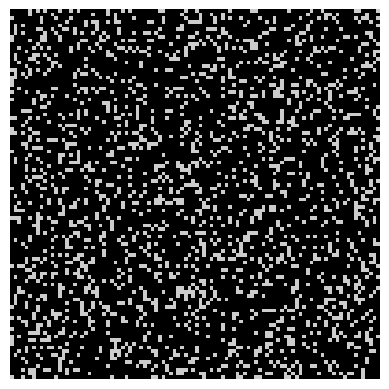

Write the Python code that produced this figure.
import random
import copy
import numpy as np
import matplotlib.pyplot as plt 
import matplotlib.animation as animation
from matplotlib.pylab import cm
import math

"BFS part"
maze=[]
index=[]
FringeList=[]
path=0
td=[]
final_path = []

def iniFL(k):
    for j in range(k**2):
        FringeList.append([0]) 
        
def initd(k):
    for j in range(k**2):
        td.append(0)

def Make_Fringe_BFS(MAZE,Qu,d):
    "Generates a fringe for a given cell"
    fringe=[]
    if (Qu[0]-d)>0:
        if MAZE[Qu[0]-d]==0 and Qu[0]-d not in Qu:
            fringe.append(Qu[0]-d)
    if (Qu[0]+d)<d**2:
        if MAZE[Qu[0]+d]==0 and Qu[0]+d not in Qu:
            fringe.append(Qu[0]+d)
    if Qu[0]%d!=0:
        if MAZE[Qu[0]-1]==0 and Qu[0]-1 not in Qu:
            fringe.append(Qu[0]-1)
    if Qu[0]%d!=-1:
        if MAZE[Qu[0]+1]==0 and Qu[0]+1 not in Qu:
            fringe.append(Qu[0]+1)
    FringeList[Qu[0]]=fringe
    return fringe

def BFS_Agent(MAZE,n):
    BFS_Q=[]
    BFS_Q.append(0)
    p=0
    while True:
        if (n**2)-1 in BFS_Q: 
            print("path found")
            break
        elif len(BFS_Q)==0:
            global path
            path = 1
            print("path not found")
            break
        else:
            BFS_Q = BFS_Q + Make_Fringe_BFS(MAZE,BFS_Q,n)
            MAZE[BFS_Q[0]]=1
            #print(BFS_Q.pop(0))
            p=BFS_Q.pop(0)
            #print(p)
    return p

def parent(node):
    "Returns parent node"
    for a in FringeList:
        if node in a:
            return FringeList.index(a)

def pathGen(c):
    "displays a path"
    if c==0:
        return
    while(c!=0):
        # print(c)
        global final_path
        final_path.append(c)
        c=parent(c)

# Standard update function for animation
# Uses path generated to plot as an animation in the maze
# accepts i as an integer for index on iterations
# returns nothing
def update(i):
    temp_maze = initial_maze
    # set the path to be displayed as a frame of animation
    temp_maze[final_path[i]] = 0.25
    # set matrice with updated values
    matrice.set_array(convertMaze(dim, temp_maze))

# Generates a random maze of dim*dim with blocks of probability p
# accepts dim: dimension of maze and p: probability of blocks in the maze
# returns a 1D array with obstacles to mimic a maze
def MazeGen(dim, p):
    # generates indices for blocks in a maze
    index=random.sample(range(1,(dim**2)-1), int(p*(dim**2)))
    #print(index)
    maze=[]
    for i in range(dim**2):
        if i in index:
            maze.append(1)
        else:
            maze.append(0)
    return maze

# Converting maze array into 2D array for visualization
# accepts dim: dimension of dim*dim array and maze: array of maze
# returns 2D array
def convertMaze(dim, maze):
    return np.array_split(maze, dim)

#initialize variables
dim, p = 100, 0.2

#calling function to create the maze with (dim,p)
flag =  MazeGen(dim, p)
iniFL(dim)
initd(dim)
# creating a copy of the maze to use for visualization
initial_maze = copy.deepcopy([x if x == 0 else 0.4 for x in flag])

##Step 2
# generate_bfs()
ltn = BFS_Agent(flag,dim)
pathGen(ltn)
final_path.append(0)
final_path.reverse()
final_path.append((dim**2) - 1)

##Step Last
if (path==0):
    # generating visualizations starts here
    # initializing graph variables
    fig, ax = plt.subplots()
    # building the initial maze
    matrice = ax.matshow(convertMaze(dim, initial_maze),cmap=cm.nipy_spectral)
    # removing axes and legends from the map
    plt.axis('off')
    ax.legend_ = None

    # running the animation function
    # fig: graph variable, update: update function to change map, 
    # frames: count of animations, interval: frequency of frames
    ani = animation.FuncAnimation(fig, update, frames=(len(final_path)), interval=100)
    
    # display the animation
    plt.show()